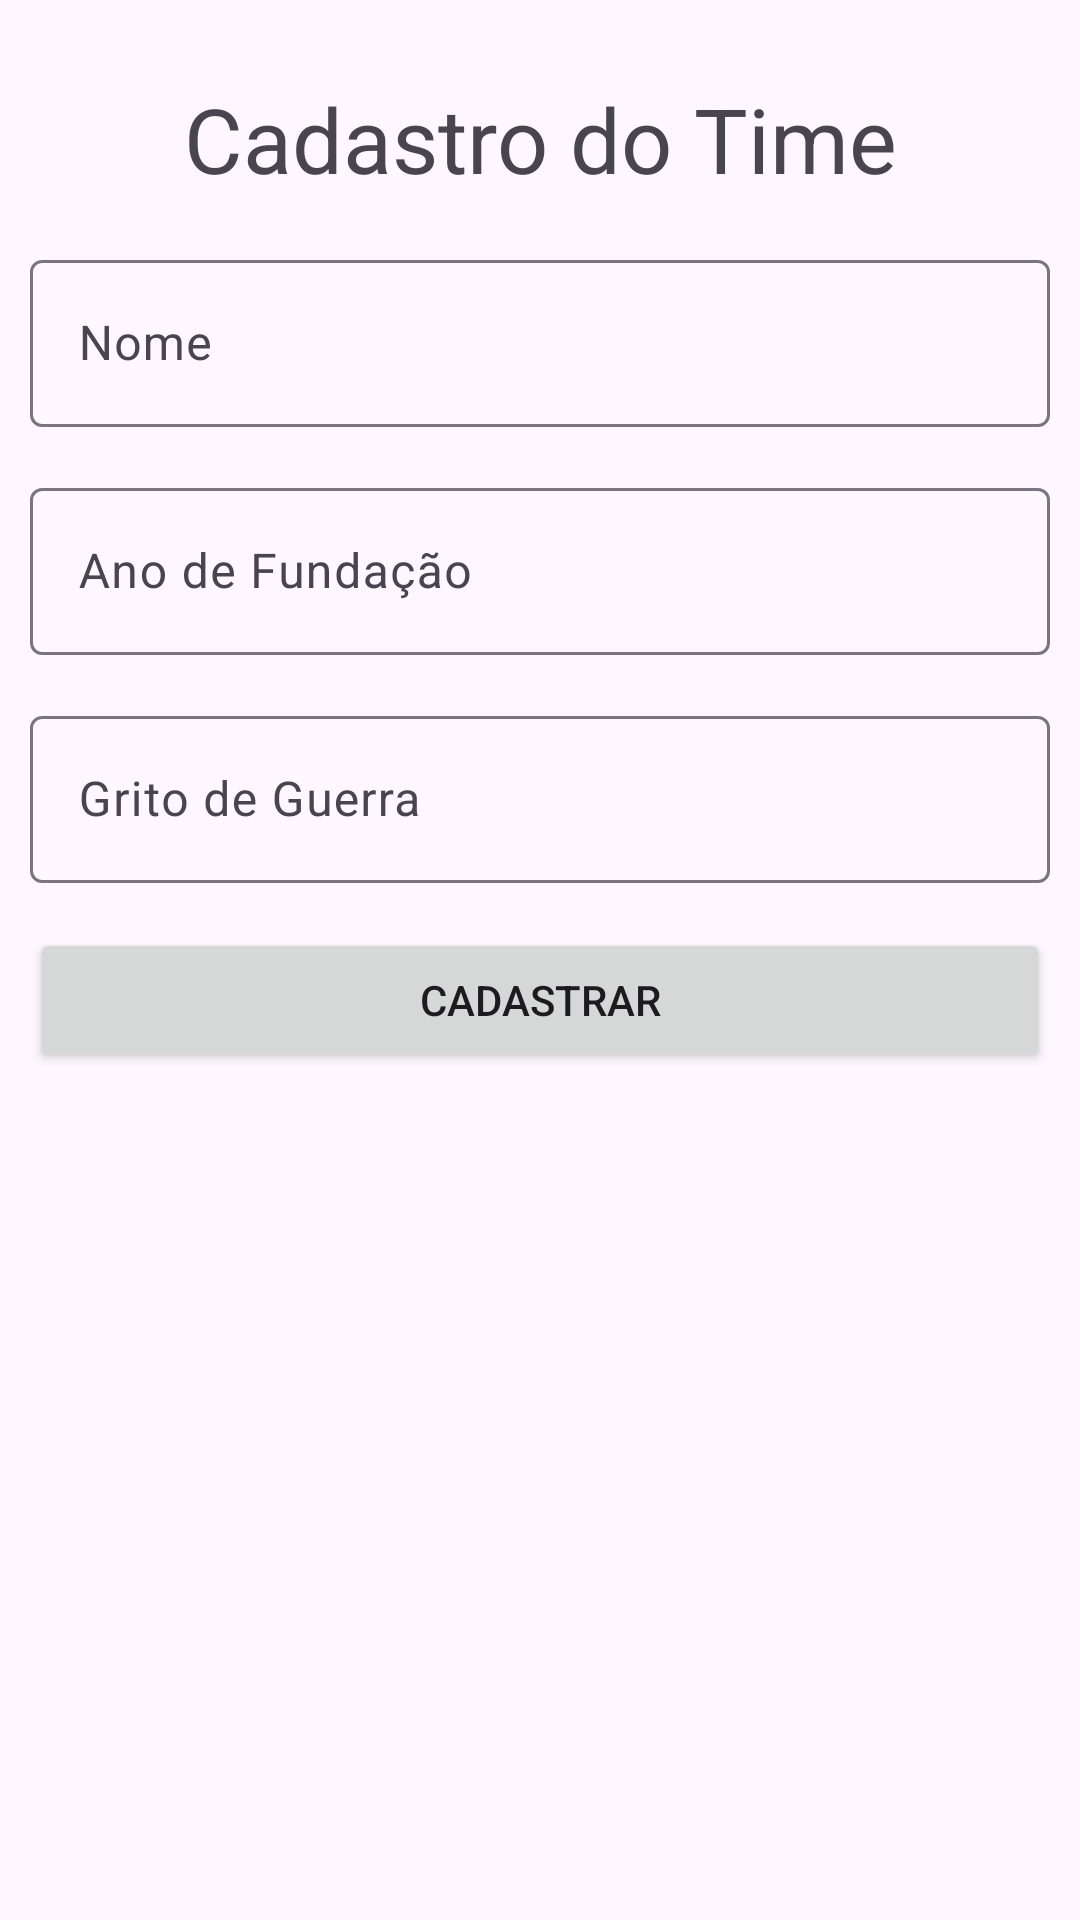

Produce the Android XML layout that renders to this screen, including the resource entries it uses.
<!-- AndroidManifest.xml: application theme Theme.BallitChampionship -->
<!-- res/layout/activity_team_register.xml -->
<?xml version="1.0" encoding="utf-8"?>
<ScrollView
    xmlns:android="http://schemas.android.com/apk/res/android"
    xmlns:app="http://schemas.android.com/apk/res-auto"
    xmlns:tools="http://schemas.android.com/tools"
    tools:context=".ui.activity.TeamRegisterActivity"
    android:layout_width="match_parent"
    android:layout_height="match_parent">
    <androidx.constraintlayout.widget.ConstraintLayout

        android:layout_width="match_parent"
        android:layout_height="match_parent"
        android:layout_margin="10sp">

        <TextView
            android:id="@+id/tv_register_team_title"
            android:layout_width="0dp"
            android:layout_height="wrap_content"
            android:text="Cadastro do Time"
            android:layout_margin="16dp"
            android:textSize="30sp"
            android:textAlignment="center"
            app:layout_constraintStart_toStartOf="parent"
            app:layout_constraintEnd_toEndOf="parent"
            app:layout_constraintTop_toTopOf="parent"/>

        <com.google.android.material.textfield.TextInputLayout
            android:id="@+id/til_team_name"
            android:layout_width="0dp"
            android:layout_height="wrap_content"
            android:layout_marginTop="15sp"
            app:layout_constraintTop_toBottomOf="@id/tv_register_team_title"
            app:layout_constraintStart_toStartOf="parent"
            app:layout_constraintEnd_toEndOf="parent">

            <com.google.android.material.textfield.TextInputEditText
                android:id="@+id/et_team_name"
                android:layout_width="match_parent"
                android:layout_height="wrap_content"
                android:inputType="textCapWords"
                android:maxLines="1"
                android:maxLength="20"
                android:hint="Nome" />
        </com.google.android.material.textfield.TextInputLayout>

        <com.google.android.material.textfield.TextInputLayout
            android:id="@+id/til_team_year"
            android:layout_width="0dp"
            android:layout_height="wrap_content"
            android:layout_marginTop="15sp"
            app:layout_constraintTop_toBottomOf="@+id/til_team_name"
            app:layout_constraintStart_toStartOf="parent"
            app:layout_constraintEnd_toEndOf="parent">

            <com.google.android.material.textfield.TextInputEditText
                android:id="@+id/et_team_year"
                android:layout_width="match_parent"
                android:layout_height="wrap_content"
                android:maxLines="1"
                android:maxLength="4"
                android:inputType="number"
                android:hint="Ano de Fundação" />
        </com.google.android.material.textfield.TextInputLayout>

        <com.google.android.material.textfield.TextInputLayout
            android:id="@+id/til_team_warcry"
            android:layout_width="0dp"
            android:layout_height="wrap_content"
            android:layout_marginTop="15sp"
            app:layout_constraintTop_toBottomOf="@+id/til_team_year"
            app:layout_constraintStart_toStartOf="parent"
            app:layout_constraintEnd_toEndOf="parent">

            <com.google.android.material.textfield.TextInputEditText
                android:id="@+id/et_team_warcry"
                android:layout_width="match_parent"
                android:layout_height="wrap_content"
                android:maxLines="1"
                android:maxLength="50"
                android:inputType="text"
                android:hint="Grito de Guerra" />
        </com.google.android.material.textfield.TextInputLayout>

        <androidx.appcompat.widget.AppCompatButton
            android:id="@+id/bt_register_team"
            android:layout_width="match_parent"
            android:layout_height="wrap_content"
            android:layout_marginTop="15sp"
            android:text="Cadastrar"
            app:layout_constraintTop_toBottomOf="@+id/til_team_warcry"
            app:layout_constraintStart_toStartOf="parent"
            app:layout_constraintEnd_toEndOf="parent" />

        <androidx.appcompat.widget.AppCompatButton
            android:id="@+id/bt_delete_team"
            android:layout_width="match_parent"
            android:layout_height="wrap_content"
            android:layout_marginTop="10sp"
            android:visibility="invisible"
            android:text="Deletar"
            app:layout_constraintTop_toBottomOf="@+id/bt_register_team"
            app:layout_constraintStart_toStartOf="parent"
            app:layout_constraintEnd_toEndOf="parent" />

    </androidx.constraintlayout.widget.ConstraintLayout>

</ScrollView>
<!-- resources referenced by this layout -->
<resources>
  <style name="Theme.BallitChampionship" parent="Base.Theme.BallitChampionship" />
  <style name="Base.Theme.BallitChampionship" parent="Theme.Material3.DayNight.NoActionBar">
          
          
      </style>
</resources>
